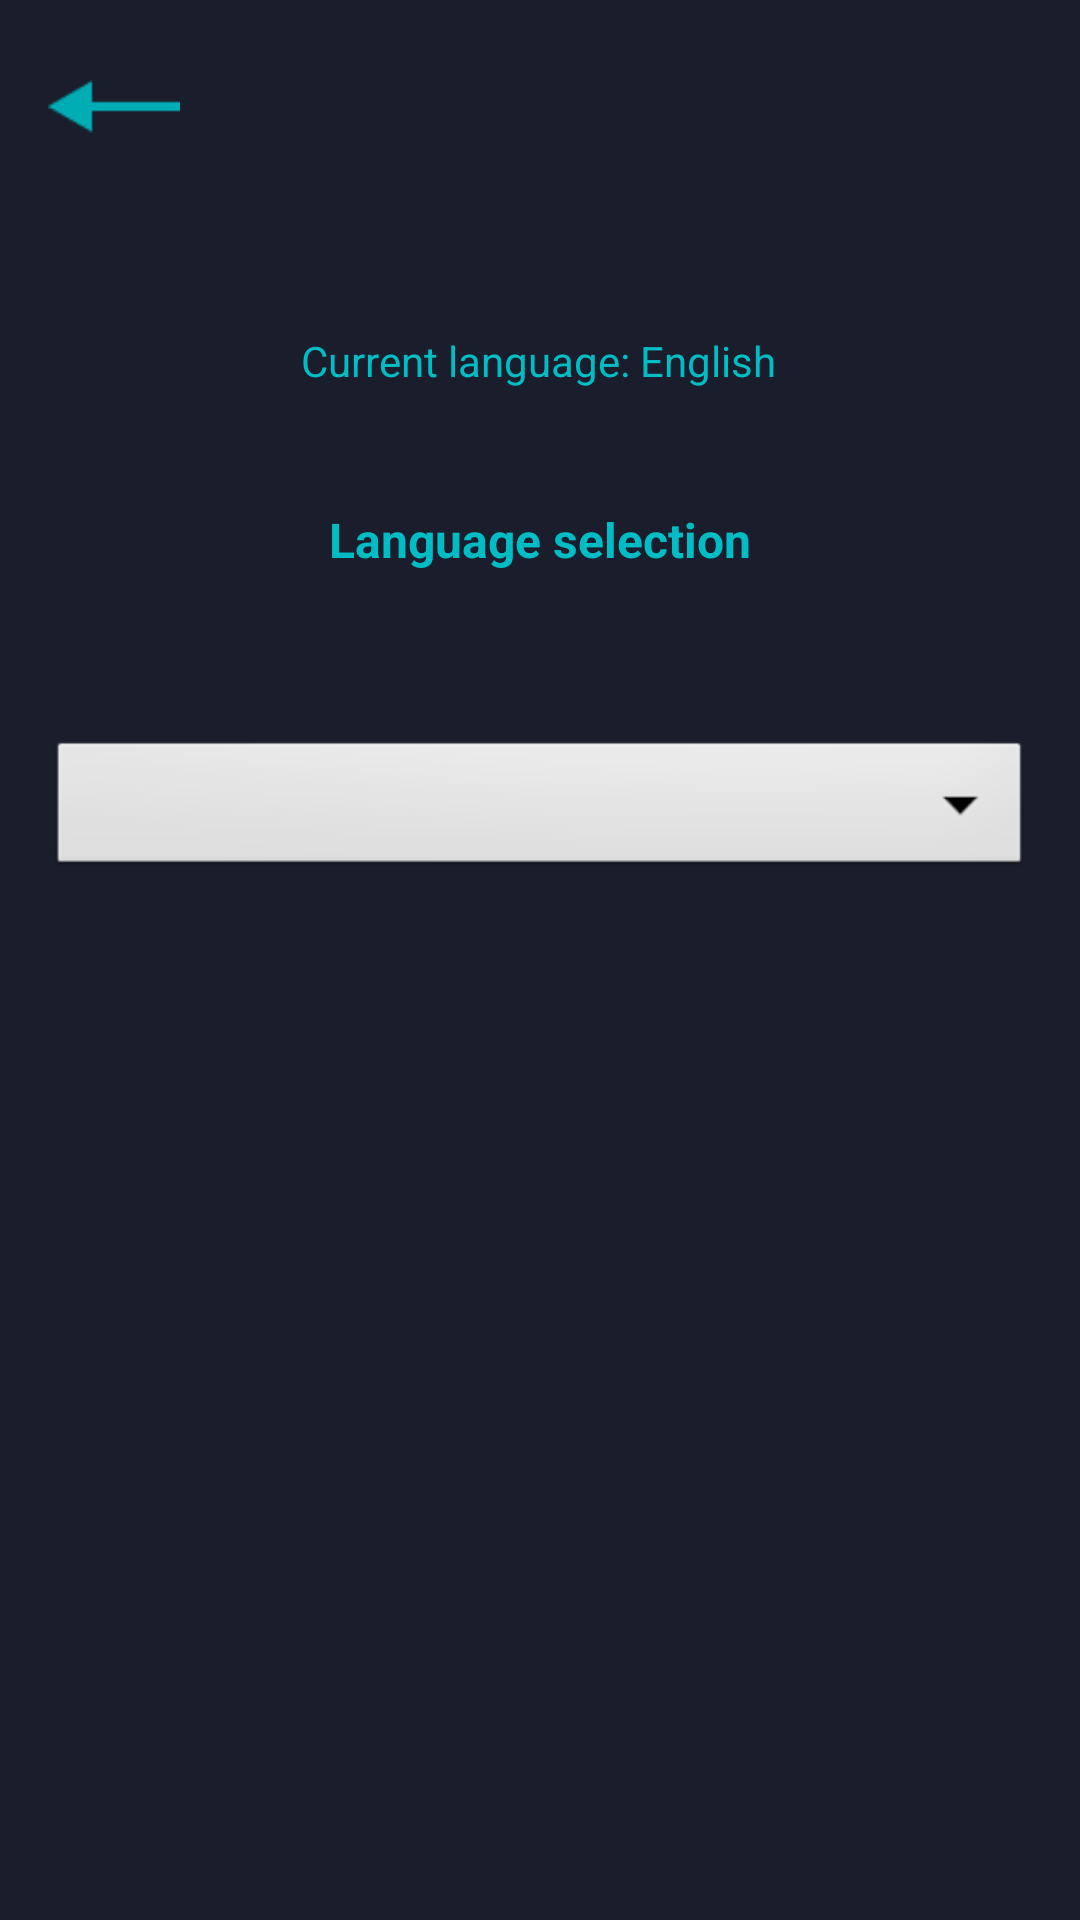

Produce the Android XML layout that renders to this screen, including the resource entries it uses.
<!-- AndroidManifest.xml: application theme Theme.PoePart2 -->
<!-- res/layout/activity_language_selection.xml -->
<?xml version="1.0" encoding="utf-8"?>
<androidx.constraintlayout.widget.ConstraintLayout xmlns:android="http://schemas.android.com/apk/res/android"
    xmlns:app="http://schemas.android.com/apk/res-auto"
    xmlns:tools="http://schemas.android.com/tools"
    android:layout_width="match_parent"
    android:layout_height="match_parent"
    android:padding="16dp"
    android:background="#1A1D2C">

    <ImageView
        android:id="@+id/back_arrow"
        android:layout_width="44dp"
        android:layout_height="39dp"
        android:src="@drawable/back_arrow" />

    <TextView
        android:id="@+id/current_language"
        android:layout_width="wrap_content"
        android:layout_height="wrap_content"
        android:text="Current language: English"
        android:textColor="#00BCC4"
        android:textSize="14sp"
        app:layout_constraintBottom_toBottomOf="parent"
        app:layout_constraintEnd_toEndOf="parent"
        app:layout_constraintHorizontal_bias="0.497"
        app:layout_constraintStart_toStartOf="parent"
        app:layout_constraintTop_toTopOf="parent"
        app:layout_constraintVertical_bias="0.161" />

    <TextView
        android:id="@+id/language_label"
        android:layout_width="wrap_content"
        android:layout_height="wrap_content"
        android:text="Language selection"
        android:textColor="#00BCC4"
        android:textSize="16sp"
        android:textStyle="bold"
        app:layout_constraintBottom_toBottomOf="parent"
        app:layout_constraintEnd_toEndOf="parent"
        app:layout_constraintStart_toStartOf="parent"
        app:layout_constraintTop_toTopOf="parent"
        app:layout_constraintVertical_bias="0.261" />

    <Spinner
        android:id="@+id/language_spinner"
        android:layout_width="0dp"
        android:layout_height="wrap_content"
        android:background="@android:drawable/btn_dropdown"
        app:layout_constraintBottom_toBottomOf="parent"
        app:layout_constraintEnd_toEndOf="parent"
        app:layout_constraintHorizontal_bias="0.0"
        app:layout_constraintStart_toStartOf="parent"
        app:layout_constraintTop_toTopOf="parent"
        app:layout_constraintVertical_bias="0.41" />
</androidx.constraintlayout.widget.ConstraintLayout>
<!-- resources referenced by this layout -->
<resources>
  <!-- drawable back_arrow: png bitmap (drawable, 353 bytes) -->
  <style name="Theme.PoePart2" parent="Base.Theme.PoePart2" />
  <style name="Base.Theme.PoePart2" parent="Theme.Material3.DayNight.NoActionBar">
          
          
      </style>
</resources>
